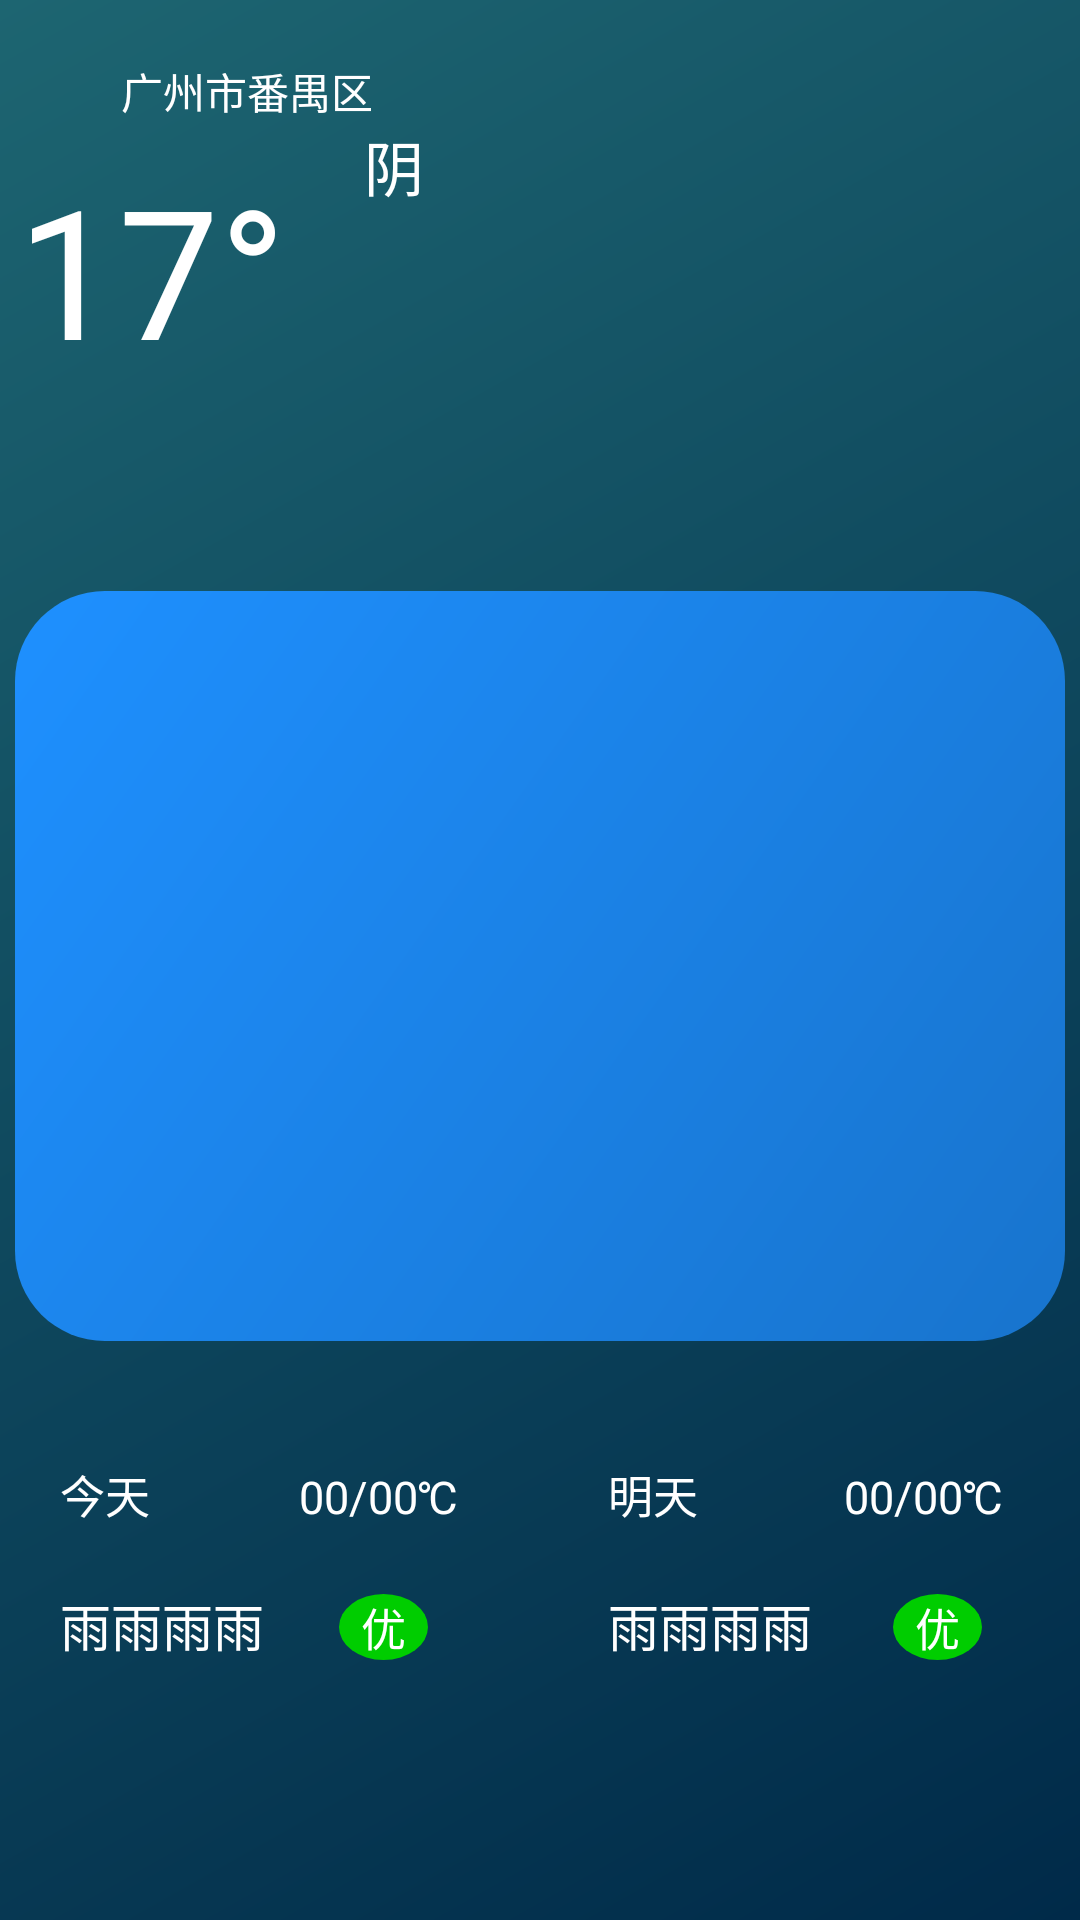

Reconstruct the res/layout file that produces this screen, plus the resources it refers to.
<!-- AndroidManifest.xml: activity theme AppTheme.NoActionBar -->
<!-- res/layout/fragment_main.xml -->
<?xml version="1.0" encoding="utf-8"?>
<LinearLayout xmlns:android="http://schemas.android.com/apk/res/android"
    xmlns:app="http://schemas.android.com/apk/res-auto"
    xmlns:tools="http://schemas.android.com/tools"
    android:layout_width="match_parent"
    android:layout_height="match_parent"
    android:background="@drawable/drawable_background"
    android:orientation="vertical">

    <Space
        android:layout_width="match_parent"
        android:layout_height="20dp" />

    <LinearLayout
        android:layout_width="match_parent"
        android:layout_height="wrap_content"
        android:orientation="horizontal">

        <LinearLayout
            android:layout_width="165dp"
            android:layout_height="wrap_content"
            android:orientation="vertical">

            <TextView
                android:id="@+id/addrTv"
                android:layout_width="match_parent"
                android:layout_height="wrap_content"
                android:gravity="center"
                android:text="广州市番禺区"
                android:textColor="@color/color_white" />

            <LinearLayout
                android:layout_width="wrap_content"
                android:layout_height="wrap_content"
                android:orientation="horizontal">

                <TextView
                    android:id="@+id/currentTemTv"
                    android:layout_width="101dp"
                    android:layout_height="98dp"
                    android:gravity="center"
                    android:text="17°"
                    android:textColor="@color/color_white"
                    android:textSize="60dp" />

                <TextView
                    android:id="@+id/weatherChineseTv"
                    android:layout_width="61dp"
                    android:layout_height="match_parent"
                    android:layout_weight="1"
                    android:gravity="center_horizontal"
                    android:text="阴"
                    android:textColor="@color/color_white"
                    android:textSize="20dp" />
            </LinearLayout>

            <LinearLayout
                android:layout_width="match_parent"
                android:layout_height="wrap_content"
                android:orientation="horizontal">

                <Space
                    android:layout_width="wrap_content"
                    android:layout_height="wrap_content"
                    android:layout_weight="1" />

                <ImageView
                    android:id="@+id/imageView4"
                    android:layout_width="wrap_content"
                    android:layout_height="wrap_content"
                    app:srcCompat="@mipmap/fengxiang" />

                <TextView
                    android:id="@+id/windDirTv"
                    android:layout_width="wrap_content"
                    android:layout_height="match_parent"
                    android:text="2级"
                    android:textColor="@color/color_white"
                    android:textSize="15sp"
                    android:textStyle="bold" />

                <Space
                    android:layout_width="wrap_content"
                    android:layout_height="wrap_content"
                    android:layout_weight="1" />

                <ImageView
                    android:id="@+id/imageView5"
                    android:layout_width="wrap_content"
                    android:layout_height="wrap_content"
                    app:srcCompat="@mipmap/shuidi" />

                <TextView
                    android:id="@+id/humTv"
                    android:layout_width="wrap_content"
                    android:layout_height="match_parent"
                    android:text="74%"
                    android:textColor="@color/color_white"
                    android:textSize="17sp"
                    android:textStyle="bold" />

                <Space
                    android:layout_width="wrap_content"
                    android:layout_height="wrap_content"
                    android:layout_weight="1" />
            </LinearLayout>

        </LinearLayout>

        <Space
            android:layout_width="wrap_content"
            android:layout_height="wrap_content"
            android:layout_weight="1" />

        <ImageView
            android:id="@+id/weatherImage"
            android:layout_width="wrap_content"
            android:layout_height="137dp"
            android:layout_weight="1"
            app:srcCompat="@mipmap/qingtian" />

        <Space
            android:layout_width="wrap_content"
            android:layout_height="wrap_content"
            android:layout_weight="1" />

    </LinearLayout>

    <Space
        android:layout_width="match_parent"
        android:layout_height="40dp" />

    <LinearLayout
        android:layout_width="match_parent"
        android:layout_height="250dp"
        android:orientation="horizontal">

        <Space
            android:layout_width="wrap_content"
            android:layout_height="wrap_content"
            android:layout_weight="1" />

        <LinearLayout
            android:layout_width="350dp"
            android:layout_height="match_parent"
            android:background="@drawable/drawable_home_background"
            android:orientation="horizontal">

        </LinearLayout>

        <Space
            android:layout_width="wrap_content"
            android:layout_height="wrap_content"
            android:layout_weight="1" />

    </LinearLayout>

    <Space
        android:layout_width="match_parent"
        android:layout_height="40dp" />

    <LinearLayout
        android:layout_width="match_parent"
        android:layout_height="wrap_content"
        android:layout_gravity="left"
        android:orientation="horizontal">

        <Space
            android:layout_width="20dp"
            android:layout_height="wrap_content" />

        <LinearLayout
            android:layout_width="wrap_content"
            android:layout_height="wrap_content"
            android:layout_weight="1"
            android:orientation="vertical">

            <LinearLayout
                android:layout_width="match_parent"
                android:layout_height="wrap_content"
                android:orientation="horizontal">

                <TextView
                    android:id="@+id/textView11"
                    android:layout_width="60dp"
                    android:layout_height="wrap_content"
                    android:layout_weight="1"
                    android:text="今天"
                    android:textColor="@color/color_white"
                    android:textSize="15sp" />

                <TextView
                    android:id="@+id/todayTempTV"
                    android:layout_width="wrap_content"
                    android:layout_height="wrap_content"
                    android:layout_weight="1"
                    android:text="00/00℃"
                    android:textColor="@color/color_white"
                    android:textSize="15sp" />

            </LinearLayout>

            <Space
                android:layout_width="match_parent"
                android:layout_height="20dp"
                android:layout_weight="1" />

            <LinearLayout
                android:layout_width="match_parent"
                android:layout_height="wrap_content"
                android:orientation="horizontal">

                <TextView
                    android:id="@+id/todayWeatherTv"
                    android:layout_width="93dp"
                    android:layout_height="wrap_content"
                    android:text="雨雨雨雨"
                    android:textColor="@color/color_white"
                    android:textSize="17sp" />

                <TextView
                    android:id="@+id/textView3"
                    android:layout_width="wrap_content"
                    android:layout_height="wrap_content"
                    android:background="@drawable/tv_background"
                    android:text="  优  "
                    android:textColor="@color/color_white"
                    android:textSize="15sp" />

            </LinearLayout>

        </LinearLayout>

        <Space
            android:layout_width="wrap_content"
            android:layout_height="wrap_content"
            android:layout_weight="1" />

        <LinearLayout
            android:layout_width="127dp"
            android:layout_height="wrap_content"
            android:layout_gravity="right"
            android:layout_weight="1"
            android:orientation="vertical">

            <LinearLayout
                android:layout_width="match_parent"
                android:layout_height="wrap_content"
                android:orientation="horizontal">

                <TextView
                    android:id="@+id/textView15"
                    android:layout_width="53dp"
                    android:layout_height="wrap_content"
                    android:layout_weight="1"
                    android:text="明天"
                    android:textColor="@color/color_white"
                    android:textSize="15sp" />

                <TextView
                    android:id="@+id/tomorrowTempTv"
                    android:layout_width="wrap_content"
                    android:layout_height="wrap_content"
                    android:layout_weight="1"
                    android:text="00/00℃"
                    android:textColor="@color/color_white"
                    android:textSize="15sp" />

            </LinearLayout>

            <Space
                android:layout_width="match_parent"
                android:layout_height="20dp" />

            <LinearLayout
                android:layout_width="match_parent"
                android:layout_height="wrap_content"
                android:orientation="horizontal">

                <TextView
                    android:id="@+id/tomorrowWeatherTv"
                    android:layout_width="95dp"
                    android:layout_height="wrap_content"
                    android:text="雨雨雨雨"
                    android:textColor="@color/color_white"
                    android:textSize="17sp" />

                <TextView
                    android:id="@+id/textView13"
                    android:layout_width="wrap_content"
                    android:layout_height="wrap_content"
                    android:background="@drawable/tv_background"
                    android:text="  优  "
                    android:textColor="@color/color_white"
                    android:textSize="15sp" />

            </LinearLayout>

        </LinearLayout>

    </LinearLayout>

</LinearLayout>
<!-- resources referenced by this layout -->
<resources>
  <color name="color_white">#ffffff</color>
  <!-- drawable drawable_background (drawable) -->
  <?xml version="1.0" encoding="utf-8"?>
  <shape xmlns:android="http://schemas.android.com/apk/res/android">
      android:shape="rectangle">
      <gradient android:startColor="@color/bg_color_start"
          android:endColor="@color/bg_data_show_end"
          android:angle="315"/>
  </shape>
  <!-- drawable drawable_home_background (drawable) -->
  <?xml version="1.0" encoding="utf-8"?>
  <shape xmlns:android="http://schemas.android.com/apk/res/android">
      android:shape="rectangle">
      <gradient android:startColor="#1E90FF"
          android:endColor="#1874CD"
          android:angle="315"/>
  
      <corners android:radius="30dip" />
  
  </shape>
  <!-- drawable tv_background (drawable) -->
  <?xml version="1.0" encoding="utf-8"?>
  <shape xmlns:android="http://schemas.android.com/apk/res/android"
      android:shape="oval">
  
      
      <solid android:color="#00CD00" />
  
  
  
      
      
      <corners android:radius="1dp" />
  
      
      
          
          
          
          
          
  
  </shape>
  <!-- mipmap fengxiang: png bitmap (mipmap-hdpi, 763 bytes) -->
  <!-- mipmap qingtian: png bitmap (mipmap-hdpi, 7428 bytes) -->
  <!-- mipmap shuidi: png bitmap (mipmap-hdpi, 884 bytes) -->
  <style name="AppTheme.NoActionBar">
          <item name="windowActionBar">false</item>
          <item name="windowNoTitle">true</item>
      </style>
  <color name="bg_color_start">#1d6571</color>
  <color name="bg_data_show_end">#002a49</color>
</resources>
